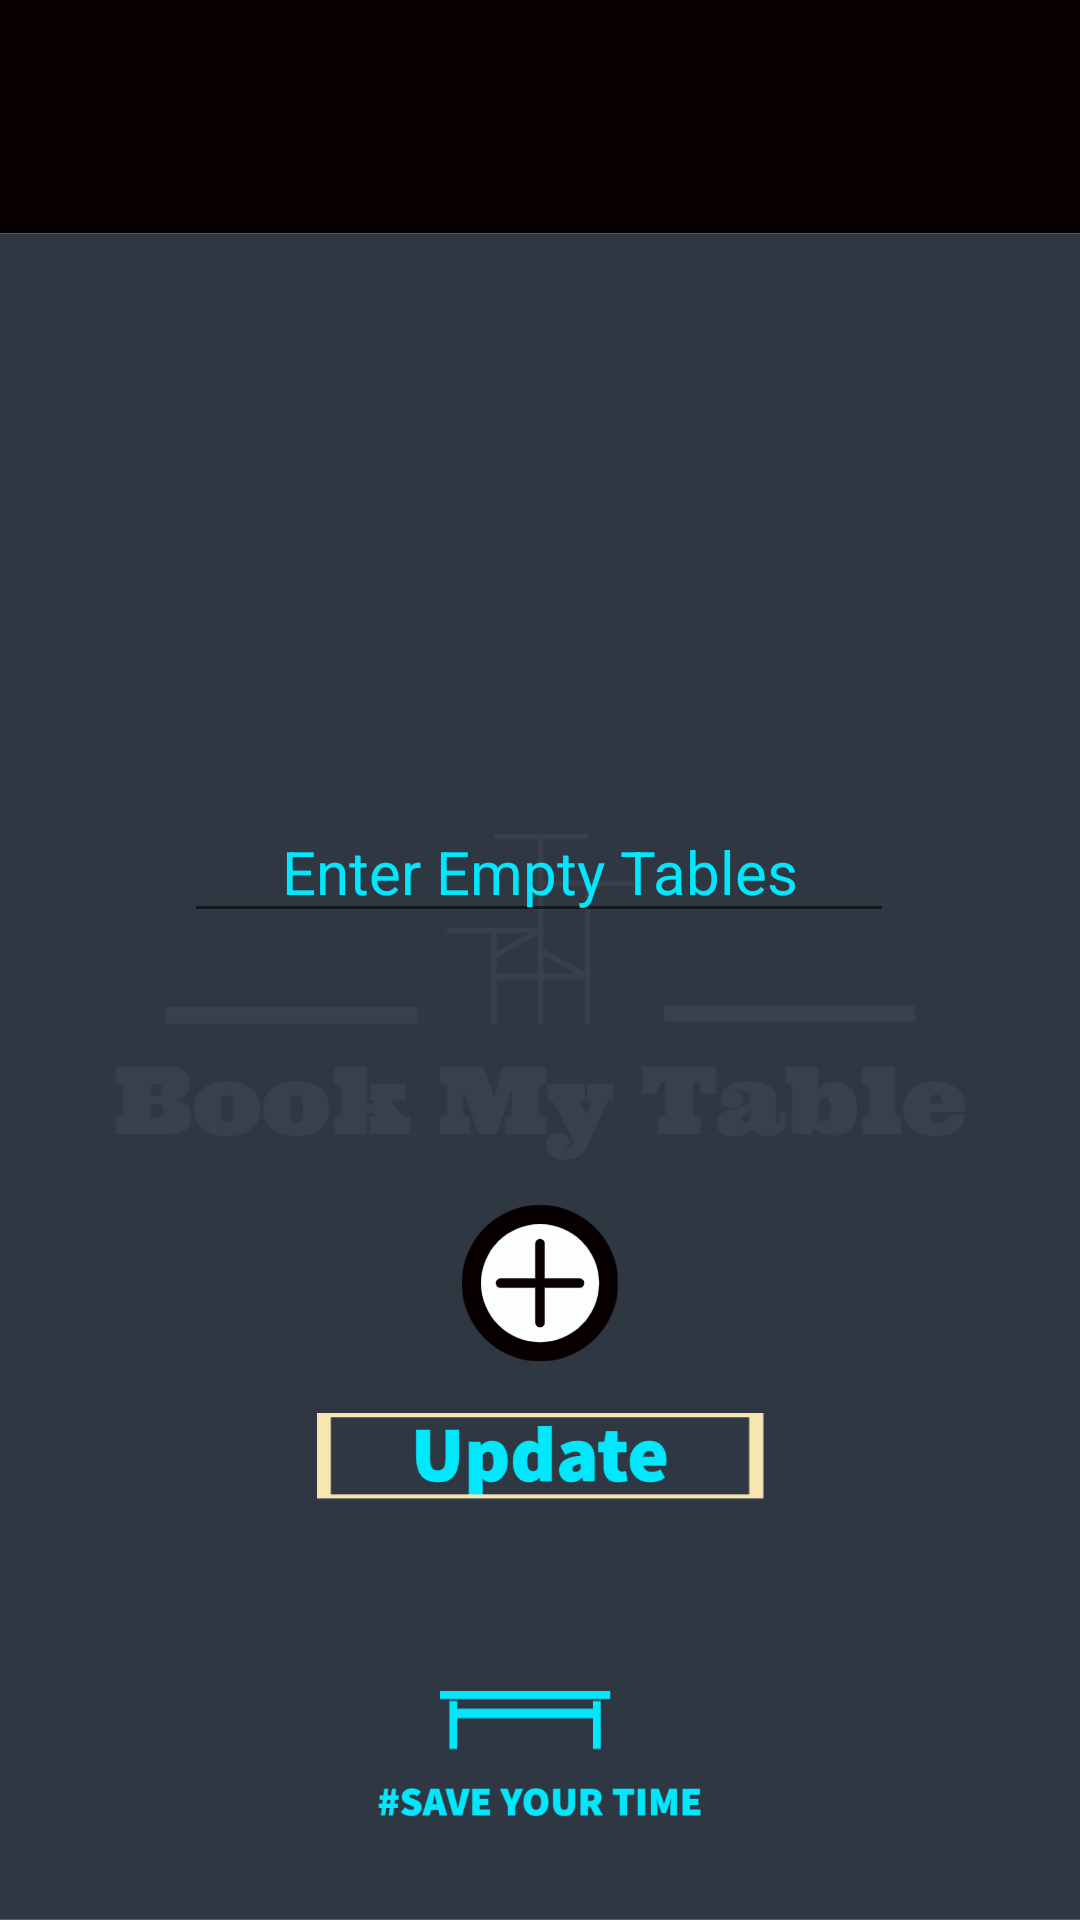

Layout XML and referenced resources for this Android screen:
<!-- AndroidManifest.xml: application theme Theme.HOTEL -->
<!-- res/layout/activity_table_status.xml -->
<?xml version="1.0" encoding="utf-8"?>
<androidx.constraintlayout.widget.ConstraintLayout xmlns:android="http://schemas.android.com/apk/res/android"
    xmlns:app="http://schemas.android.com/apk/res-auto"
    xmlns:tools="http://schemas.android.com/tools"
    android:layout_width="match_parent"
    android:layout_height="match_parent"
    android:background="@drawable/table_status"
    tools:context=".table_status">

    <EditText
        android:id="@+id/etts1"
        android:layout_width="wrap_content"
        android:layout_height="wrap_content"
        android:ems="10"
        android:gravity="start|top"
        android:hint="Enter Empty Tables"
        android:inputType="textMultiLine"
        android:textAlignment="center"
        android:textColor="#01E8FD"
        android:textColorHint="#01E8FD"
        android:textSize="20sp"
        app:layout_constraintBottom_toBottomOf="parent"
        app:layout_constraintEnd_toEndOf="parent"
        app:layout_constraintHorizontal_bias="0.497"
        app:layout_constraintStart_toStartOf="parent"
        app:layout_constraintTop_toTopOf="parent"
        app:layout_constraintVertical_bias="0.448" />

    <Button
        android:id="@+id/buttonts1"
        android:layout_width="63dp"
        android:layout_height="42dp"
        android:background="#00FFFFFF"
        app:layout_constraintBottom_toBottomOf="parent"
        app:layout_constraintEnd_toEndOf="parent"
        app:layout_constraintStart_toStartOf="parent"
        app:layout_constraintTop_toTopOf="parent"
        app:layout_constraintVertical_bias="0.676" />
</androidx.constraintlayout.widget.ConstraintLayout>
<!-- resources referenced by this layout -->
<resources>
  <!-- drawable table_status: jpg bitmap (drawable, 131562 bytes) -->
  <style name="Theme.HOTEL" parent="Theme.MaterialComponents.DayNight.DarkActionBar">
          
          <item name="colorPrimary">@color/purple_500</item>
          <item name="colorPrimaryVariant">@color/purple_700</item>
          <item name="colorOnPrimary">@color/white</item>
          
          <item name="colorSecondary">@color/teal_200</item>
          <item name="colorSecondaryVariant">@color/teal_700</item>
          <item name="colorOnSecondary">@color/black</item>
          
          <item name="android:statusBarColor" tools:targetApi="l">?attr/colorPrimaryVariant</item>
          
      </style>
  <!-- not gathered from this repository: default colours our renderer supplied (Android Studio template values) -->
  <color name="purple_500">#FF6200EE</color>
  <color name="purple_700">#FF3700B3</color>
  <color name="teal_200">#FF03DAC5</color>
  <color name="teal_700">#FF018786</color>
  <color name="black">#FF000000</color>
  <color name="white">#FFFFFFFF</color>
</resources>
